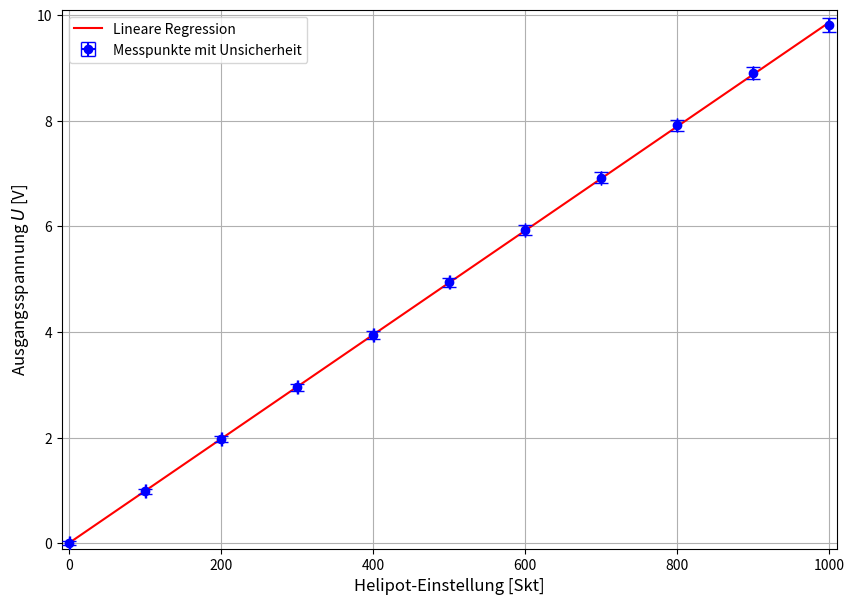

Write the Python code that produced this figure.
import numpy as np
import matplotlib.pyplot as plt

skt = np.array([0, 100, 200, 300, 400, 500, 600, 700, 800, 900, 1000])
U_V = np.array([0.01, 0.99, 1.98, 2.96, 3.95, 4.94, 5.93, 6.92, 7.91, 8.9, 9.81])

delta_skt = 0.3
delta_U_V = 0.009 * U_V + 0.04
m, b = np.polyfit(skt, U_V, 1)

plt.figure(figsize=(10, 7))
plt.errorbar(skt, U_V, xerr=delta_skt, yerr=delta_U_V, fmt='o', color='blue', label='Messpunkte mit Unsicherheit', capsize=5, zorder=10)
skt_fit = np.linspace(0, 1000, 200)
U_fit = m * skt_fit + b
plt.plot(skt_fit, U_fit, color='red', label='Lineare Regression')
plt.xlabel('Helipot-Einstellung [Skt]', fontsize=12)
plt.ylabel('Ausgangsspannung $U$ [V]', fontsize=12)
plt.grid(True)
plt.legend()
plt.xlim(-10, 1010)
plt.ylim(-0.1, 10.1)
plt.savefig('helipot_kennlinie.png')
